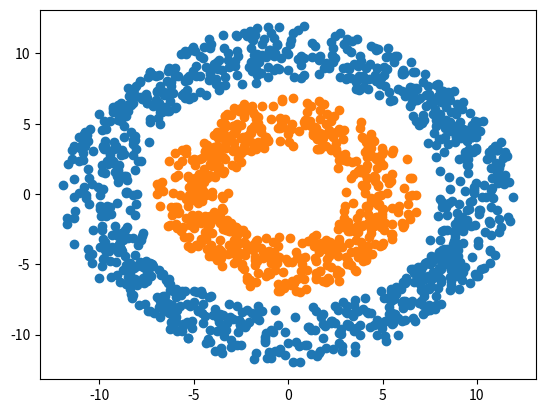

Recreate this plot in Python.
import numpy as np
import matplotlib.pyplot as plt
import pandas as pd
from math import sqrt


r1 = 5
r2 = 10


def cpfactory(r=10):
    def circle_point(y):
        x = np.sqrt(r*r - y*y)
        for i in range(len(x)):
            if np.random.uniform() > 0.5:
                x[i] *= -1 
            x[i] += np.random.uniform(low=-2, high=2)
        return x

    return circle_point


def build_circle(radius=10, points=500):
    Y = np.random.uniform(low=-radius, high=radius, size=points)
    X = np.random.uniform(low=-radius, high=radius, size=points)

    cp = cpfactory(radius)

    X2 = cp(Y)
    Y2 = cp(X)

    X = np.hstack([X2, X])
    Y = np.hstack([Y, Y2])
    return X, Y

X, Y = build_circle(points=500)
X2, Y2 = build_circle(radius=5, points=300)
plt.scatter(X, Y)
plt.scatter(X2, Y2)
plt.show()
